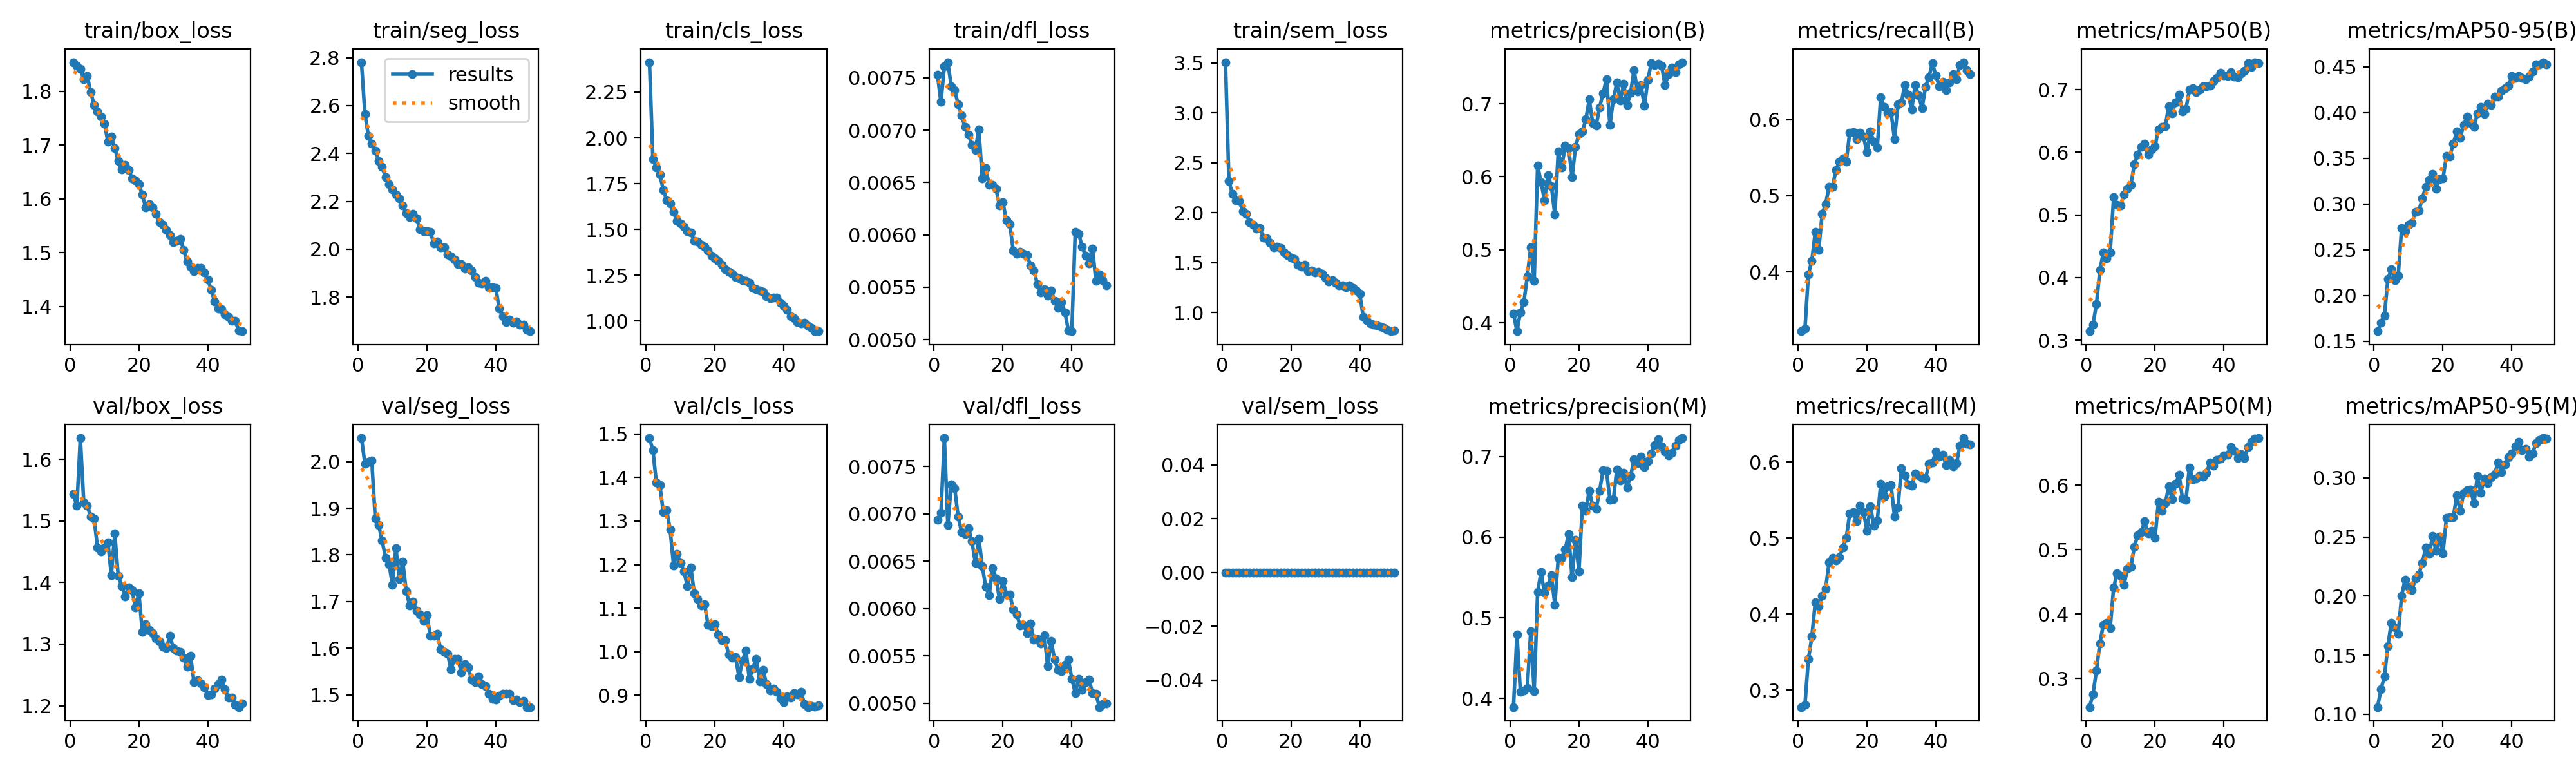

The table this chart was drawn from, first rows:
epoch, time, train/box_loss, train/seg_loss, train/cls_loss, train/dfl_loss, train/sem_loss, metrics/precision(B), metrics/recall(B), metrics/mAP50(B), metrics/mAP50-95(B), metrics/precision(M), metrics/recall(M), metrics/mAP50(M), metrics/mAP50-95(M), val/box_loss, val/seg_loss, val/cls_loss, val/dfl_loss, val/sem_loss, lr/pg0, lr/pg1, lr/pg2
1, 521.2, 1.854, 2.781, 2.413, 0.00753, 3.508, 0.4128, 0.3222, 0.3144, 0.161, 0.3894, 0.2775, 0.2554, 0.1061, 1.543, 2.051, 1.491, 0.00694, 0, 0.0004161, 0.0004161, 0.0004161
2, 1039, 1.847, 2.566, 1.883, 0.00727, 2.319, 0.3886, 0.3254, 0.3251, 0.1705, 0.4795, 0.281, 0.2752, 0.1211, 1.524, 1.995, 1.463, 0.00701, 0, 0.0008163, 0.0008163, 0.0008163
3, 1557, 1.841, 2.474, 1.838, 0.00761, 2.192, 0.4148, 0.397, 0.3573, 0.1781, 0.4085, 0.3404, 0.3119, 0.1321, 1.634, 2, 1.388, 0.0078, 0, 0.0012, 0.0012, 0.0012
4, 2074, 1.823, 2.442, 1.801, 0.00765, 2.126, 0.4281, 0.4147, 0.4117, 0.2178, 0.4095, 0.3702, 0.3546, 0.1579, 1.53, 2.002, 1.383, 0.00688, 0, 0.001176, 0.001176, 0.001176
5, 2594, 1.829, 2.412, 1.716, 0.00742, 2.12, 0.4635, 0.4527, 0.4399, 0.2286, 0.4128, 0.4156, 0.3837, 0.1775, 1.525, 1.879, 1.321, 0.00731, 0, 0.001151, 0.001151, 0.001151
6, 3112, 1.799, 2.368, 1.659, 0.00738, 2.017, 0.5031, 0.429, 0.4303, 0.2168, 0.4834, 0.4101, 0.3863, 0.1734, 1.507, 1.864, 1.325, 0.00727, 0, 0.001126, 0.001126, 0.001126
7, 3630, 1.775, 2.344, 1.64, 0.00725, 1.992, 0.4574, 0.4763, 0.4403, 0.222, 0.4094, 0.4236, 0.3785, 0.1682, 1.503, 1.83, 1.281, 0.00697, 0, 0.001102, 0.001102, 0.001102
8, 4148, 1.763, 2.301, 1.597, 0.00714, 1.908, 0.6155, 0.4891, 0.5281, 0.2737, 0.5319, 0.4336, 0.4412, 0.2004, 1.456, 1.794, 1.198, 0.00681, 0, 0.001077, 0.001077, 0.001077
9, 4667, 1.753, 2.272, 1.545, 0.00703, 1.882, 0.5925, 0.5118, 0.5156, 0.2703, 0.5567, 0.4679, 0.4629, 0.214, 1.45, 1.78, 1.224, 0.00679, 0, 0.001052, 0.001052, 0.001052
10, 5185, 1.74, 2.25, 1.534, 0.00696, 1.841, 0.5682, 0.5121, 0.5151, 0.2776, 0.5309, 0.4737, 0.4589, 0.2078, 1.457, 1.736, 1.204, 0.00685, 0, 0.001027, 0.001027, 0.001027
11, 5704, 1.706, 2.229, 1.517, 0.00686, 1.848, 0.6021, 0.5339, 0.5322, 0.2792, 0.5397, 0.4709, 0.445, 0.2049, 1.465, 1.815, 1.184, 0.00671, 0, 0.001002, 0.001002, 0.001002
12, 6222, 1.715, 2.211, 1.489, 0.00681, 1.751, 0.5873, 0.5446, 0.5416, 0.2913, 0.5529, 0.4747, 0.4699, 0.215, 1.412, 1.748, 1.151, 0.00648, 0, 0.0009778, 0.0009778, 0.0009778
13, 6742, 1.694, 2.182, 1.484, 0.00701, 1.745, 0.5481, 0.5486, 0.5479, 0.2927, 0.5163, 0.4873, 0.473, 0.2184, 1.48, 1.785, 1.194, 0.00674, 0, 0.000953, 0.000953, 0.000953
14, 7260, 1.67, 2.15, 1.439, 0.00654, 1.702, 0.6345, 0.5448, 0.5809, 0.306, 0.5745, 0.5004, 0.504, 0.2282, 1.41, 1.722, 1.135, 0.00645, 0, 0.0009283, 0.0009283, 0.0009283
15, 7779, 1.654, 2.133, 1.433, 0.00664, 1.654, 0.6129, 0.583, 0.5963, 0.3191, 0.5741, 0.5324, 0.5227, 0.241, 1.394, 1.691, 1.121, 0.00623, 0, 0.0009035, 0.0009035, 0.0009035
16, 8298, 1.664, 2.148, 1.416, 0.00648, 1.662, 0.6423, 0.5839, 0.6088, 0.327, 0.5848, 0.5339, 0.5274, 0.2357, 1.377, 1.699, 1.106, 0.00614, 0, 0.0008787, 0.0008787, 0.0008787
17, 8816, 1.654, 2.129, 1.405, 0.00648, 1.65, 0.6391, 0.5739, 0.6136, 0.333, 0.6039, 0.5224, 0.5439, 0.2506, 1.392, 1.681, 1.11, 0.00643, 0, 0.000854, 0.000854, 0.000854
18, 9334, 1.638, 2.083, 1.384, 0.00644, 1.606, 0.5996, 0.5831, 0.5965, 0.317, 0.5501, 0.5426, 0.5251, 0.2381, 1.388, 1.672, 1.062, 0.00632, 0, 0.0008293, 0.0008293, 0.0008293
19, 9853, 1.635, 2.074, 1.356, 0.00628, 1.578, 0.6406, 0.5776, 0.6042, 0.3273, 0.5965, 0.5346, 0.529, 0.2502, 1.36, 1.658, 1.058, 0.0061, 0, 0.0008045, 0.0008045, 0.0008045
20, 10371, 1.627, 2.075, 1.344, 0.00631, 1.552, 0.6584, 0.5571, 0.6092, 0.328, 0.5578, 0.51, 0.5179, 0.2364, 1.382, 1.671, 1.063, 0.00629, 0, 0.0007797, 0.0007797, 0.0007797
21, 10889, 1.608, 2.072, 1.329, 0.00614, 1.536, 0.6621, 0.5842, 0.6361, 0.3527, 0.6391, 0.5418, 0.574, 0.2662, 1.32, 1.626, 1.039, 0.00615, 0, 0.000755, 0.000755, 0.000755
22, 11408, 1.584, 2.025, 1.306, 0.0061, 1.479, 0.6788, 0.5712, 0.6401, 0.3521, 0.6331, 0.5162, 0.5603, 0.2669, 1.333, 1.627, 1.027, 0.00615, 0, 0.0007302, 0.0007302, 0.0007302
23, 11926, 1.591, 2.033, 1.284, 0.00585, 1.461, 0.7058, 0.5634, 0.6413, 0.3662, 0.6579, 0.5236, 0.572, 0.2668, 1.323, 1.63, 1.027, 0.00599, 0, 0.0007055, 0.0007055, 0.0007055
24, 12447, 1.584, 2.009, 1.27, 0.00582, 1.477, 0.6734, 0.6294, 0.6737, 0.3793, 0.6389, 0.5712, 0.5981, 0.2851, 1.318, 1.598, 0.993, 0.00594, 0, 0.0006808, 0.0006808, 0.0006808
25, 12965, 1.572, 2.008, 1.257, 0.00584, 1.416, 0.6703, 0.6167, 0.6623, 0.3723, 0.6352, 0.5549, 0.5785, 0.2723, 1.31, 1.592, 0.987, 0.00582, 0, 0.000656, 0.000656, 0.000656
26, 13482, 1.557, 1.979, 1.24, 0.00582, 1.421, 0.6951, 0.6085, 0.6795, 0.3865, 0.6575, 0.5685, 0.6021, 0.2872, 1.304, 1.588, 0.9871, 0.00583, 0, 0.0006312, 0.0006312, 0.0006312
27, 13999, 1.552, 1.97, 1.235, 0.00581, 1.4, 0.7141, 0.6097, 0.6915, 0.3957, 0.6828, 0.5696, 0.6167, 0.2896, 1.295, 1.555, 0.9418, 0.00574, 0, 0.0006065, 0.0006065, 0.0006065
28, 14516, 1.542, 1.958, 1.224, 0.00571, 1.411, 0.734, 0.5743, 0.6654, 0.3885, 0.6822, 0.5283, 0.579, 0.2901, 1.294, 1.576, 0.9789, 0.00584, 0, 0.0005818, 0.0005818, 0.0005818
29, 15034, 1.533, 1.937, 1.219, 0.00566, 1.387, 0.6705, 0.62, 0.6691, 0.3841, 0.6466, 0.5403, 0.5773, 0.2784, 1.314, 1.577, 1.003, 0.00567, 0, 0.000557, 0.000557, 0.000557
30, 15552, 1.52, 1.938, 1.211, 0.00553, 1.351, 0.7064, 0.6226, 0.7, 0.3994, 0.647, 0.5916, 0.6274, 0.3014, 1.294, 1.548, 0.9376, 0.00568, 0, 0.0005322, 0.0005322, 0.0005322
31, 16070, 1.522, 1.919, 1.18, 0.00545, 1.31, 0.7288, 0.6454, 0.7022, 0.4062, 0.6842, 0.5823, 0.6096, 0.2874, 1.289, 1.566, 0.961, 0.00563, 0, 0.0005075, 0.0005075, 0.0005075
32, 16587, 1.526, 1.925, 1.174, 0.00548, 1.323, 0.704, 0.6325, 0.6961, 0.3981, 0.6705, 0.571, 0.6108, 0.2992, 1.287, 1.558, 0.9839, 0.00572, 0, 0.0004827, 0.0004827, 0.0004827
33, 17104, 1.505, 1.91, 1.167, 0.00542, 1.301, 0.7272, 0.6132, 0.6997, 0.4095, 0.6796, 0.5688, 0.6149, 0.2957, 1.278, 1.532, 0.9317, 0.00539, 0, 0.000458, 0.000458, 0.000458
34, 17621, 1.483, 1.884, 1.161, 0.00547, 1.277, 0.6981, 0.6456, 0.7051, 0.4083, 0.6617, 0.5848, 0.6138, 0.3005, 1.264, 1.526, 0.9584, 0.00566, 0, 0.0004332, 0.0004332, 0.0004332
35, 18138, 1.475, 1.859, 1.136, 0.00537, 1.273, 0.715, 0.6314, 0.7054, 0.4174, 0.676, 0.5829, 0.6197, 0.3031, 1.281, 1.54, 0.9253, 0.00546, 0, 0.0004085, 0.0004085, 0.0004085
36, 18655, 1.465, 1.857, 1.126, 0.0053, 1.252, 0.7461, 0.6148, 0.7063, 0.4174, 0.6963, 0.5794, 0.6358, 0.3132, 1.238, 1.522, 0.9104, 0.00535, 0, 0.0003837, 0.0003837, 0.0003837
37, 19174, 1.471, 1.869, 1.129, 0.00536, 1.274, 0.7169, 0.6429, 0.7137, 0.4237, 0.6917, 0.5782, 0.6308, 0.3047, 1.242, 1.518, 0.9147, 0.00534, 0, 0.000359, 0.000359, 0.000359
38, 19691, 1.472, 1.841, 1.128, 0.00526, 1.248, 0.726, 0.6558, 0.7187, 0.4264, 0.6998, 0.5976, 0.6395, 0.3115, 1.237, 1.502, 0.9079, 0.00541, 0, 0.0003343, 0.0003343, 0.0003343
39, 20209, 1.464, 1.842, 1.102, 0.00509, 1.219, 0.6971, 0.6737, 0.7265, 0.4293, 0.6872, 0.5994, 0.6419, 0.3175, 1.23, 1.49, 0.8932, 0.00546, 0, 0.0003095, 0.0003095, 0.0003095
40, 20727, 1.45, 1.838, 1.083, 0.00508, 1.188, 0.7323, 0.6579, 0.7229, 0.4397, 0.6944, 0.6141, 0.6465, 0.3207, 1.217, 1.49, 0.8845, 0.00526, 0, 0.0002848, 0.0002848, 0.0002848
41, 21239, 1.432, 1.751, 1.061, 0.00603, 0.9574, 0.756, 0.6433, 0.7219, 0.4381, 0.7041, 0.6072, 0.6477, 0.3267, 1.219, 1.498, 0.8977, 0.00511, 0, 0.00026, 0.00026, 0.00026
42, 21750, 1.409, 1.721, 1.027, 0.00601, 0.9249, 0.7525, 0.6497, 0.7278, 0.44, 0.7145, 0.6095, 0.6595, 0.3302, 1.228, 1.502, 0.8948, 0.00526, 0, 0.0002352, 0.0002352, 0.0002352
43, 22262, 1.396, 1.697, 1.015, 0.00589, 0.8916, 0.7551, 0.6385, 0.7208, 0.4376, 0.7211, 0.5962, 0.6535, 0.3233, 1.235, 1.502, 0.9053, 0.00514, 0, 0.0002105, 0.0002105, 0.0002105
44, 22773, 1.395, 1.708, 0.9954, 0.0058, 0.8822, 0.7518, 0.6487, 0.7192, 0.4365, 0.7125, 0.6028, 0.6425, 0.3242, 1.242, 1.502, 0.9014, 0.00522, 0, 0.0001857, 0.0001857, 0.0001857
45, 23284, 1.386, 1.693, 0.9886, 0.00573, 0.8708, 0.7255, 0.6599, 0.7254, 0.4395, 0.7063, 0.5944, 0.6483, 0.3177, 1.227, 1.489, 0.9081, 0.00525, 0, 0.000161, 0.000161, 0.000161
46, 23795, 1.381, 1.7, 0.9901, 0.00587, 0.8598, 0.7406, 0.653, 0.7303, 0.4448, 0.7011, 0.5984, 0.6429, 0.3208, 1.213, 1.489, 0.8803, 0.00511, 0, 0.0001363, 0.0001363, 0.0001363
47, 24307, 1.374, 1.686, 0.9723, 0.00556, 0.851, 0.7492, 0.6718, 0.7423, 0.4527, 0.7044, 0.6218, 0.6594, 0.3292, 1.213, 1.484, 0.8729, 0.0051, 0, 0.0001115, 0.0001115, 0.0001115
48, 24818, 1.373, 1.685, 0.9633, 0.00562, 0.8283, 0.7429, 0.6753, 0.7361, 0.4528, 0.7133, 0.6317, 0.6673, 0.3322, 1.202, 1.487, 0.876, 0.00496, 0, 8.675e-05, 8.675e-05, 8.675e-05
49, 25330, 1.355, 1.663, 0.9455, 0.00557, 0.8147, 0.7535, 0.6646, 0.7437, 0.4551, 0.7205, 0.6239, 0.6728, 0.3336, 1.198, 1.474, 0.8747, 0.00499, 0, 6.2e-05, 6.2e-05, 6.2e-05
50, 25842, 1.354, 1.658, 0.9447, 0.00552, 0.8193, 0.7569, 0.6599, 0.7418, 0.4524, 0.723, 0.6236, 0.6734, 0.333, 1.204, 1.474, 0.8769, 0.005, 0, 3.725e-05, 3.725e-05, 3.725e-05
